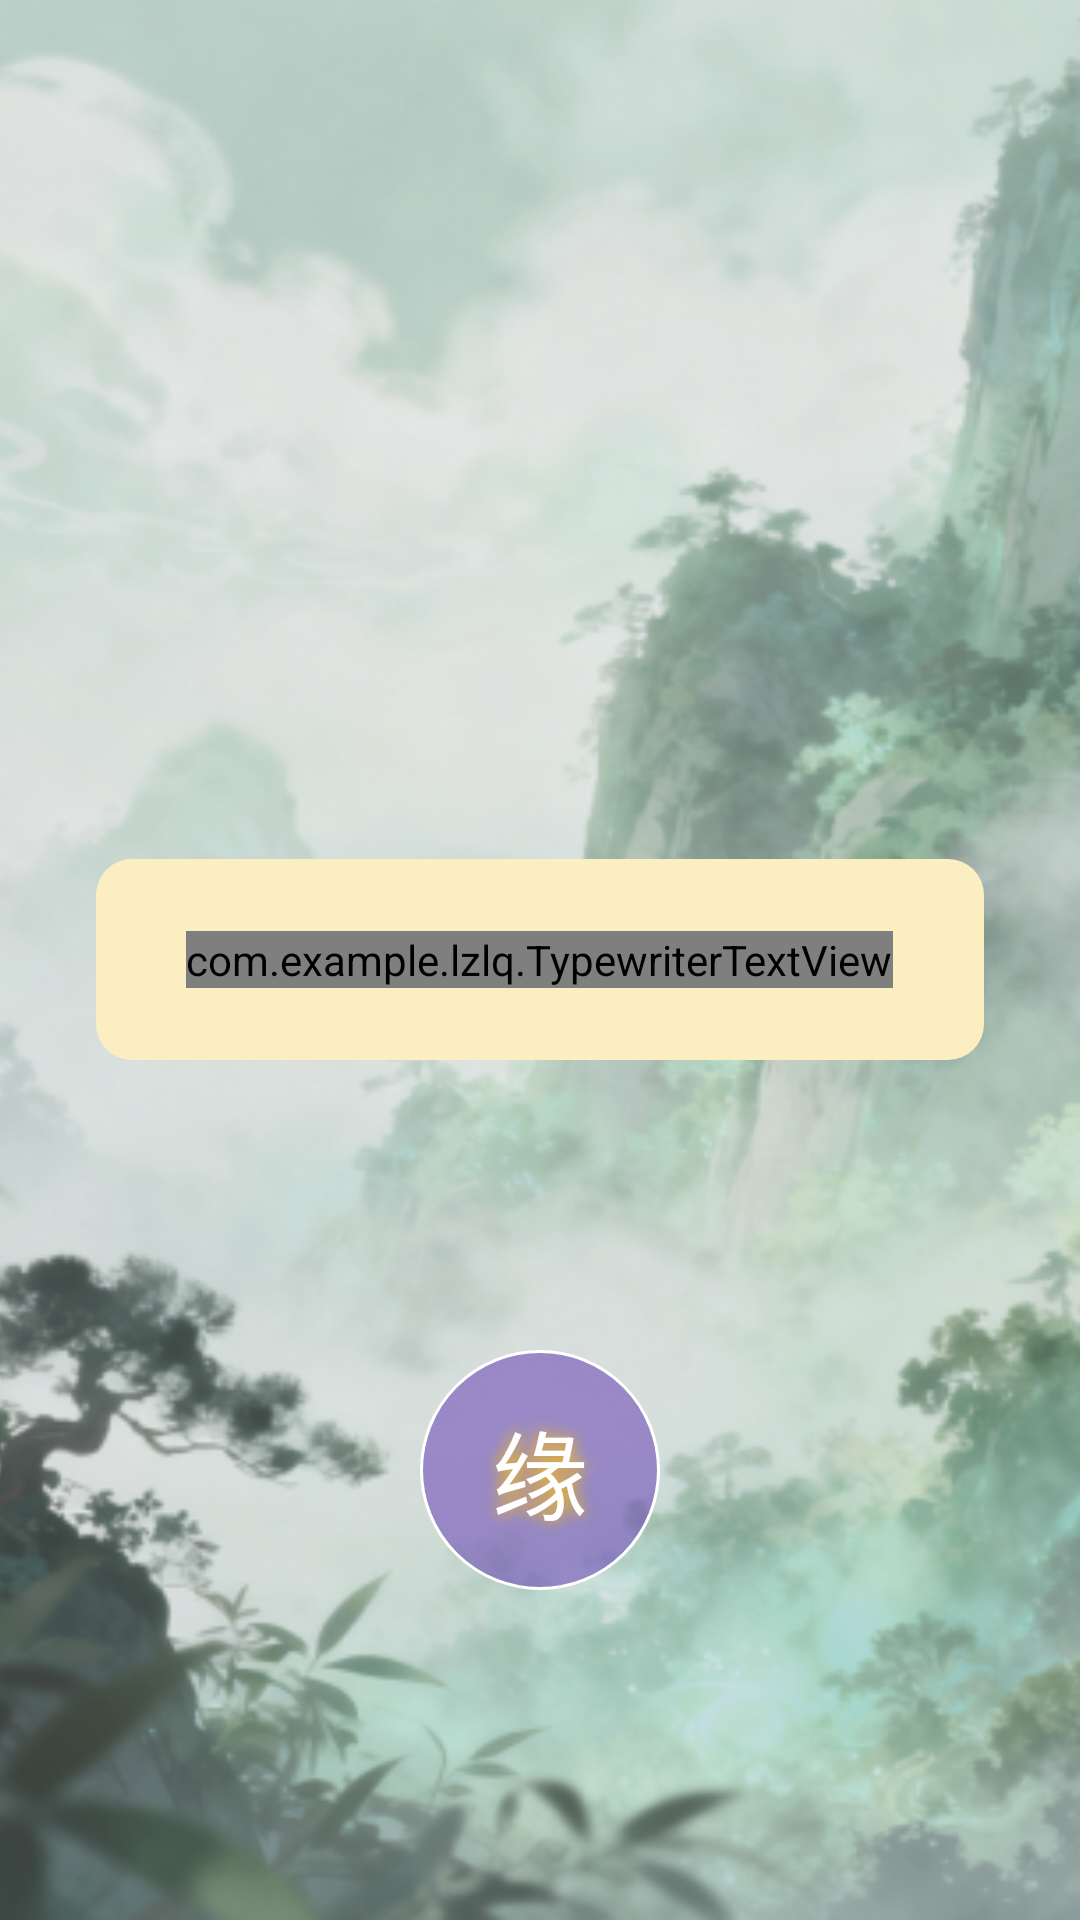

Here is an Android app screen rendered from its layout file. Give the layout XML and the strings, colors and styles it references.
<!-- AndroidManifest.xml: application theme Theme.LZLQ.Fullscreen -->
<!-- res/layout/activity_draw_fail.xml -->
<?xml version="1.0" encoding="utf-8"?>

<RelativeLayout xmlns:android="http://schemas.android.com/apk/res/android"
    xmlns:tools="http://schemas.android.com/tools"
    android:layout_width="match_parent"
    android:layout_height="match_parent"
    tools:context=".DrawFailActivity">

    <ImageView
        android:layout_width="match_parent"
        android:layout_height="match_parent"
        android:scaleType="centerCrop"
        android:src="@drawable/bg_main" />

    <LinearLayout
        android:layout_width="match_parent"
        android:layout_height="wrap_content"
        android:layout_centerInParent="true"
        android:layout_marginStart="32dp"
        android:layout_marginEnd="32dp"
        android:background="@drawable/background_book_page"
        android:orientation="vertical"
        android:padding="24dp">

        <com.example.lzlq.TypewriterTextView
            android:id="@+id/tv_fail_poem"
            android:layout_width="wrap_content"
            android:layout_height="wrap_content"
            android:layout_gravity="center"
            android:gravity="center"
            android:textColor="#332A0E"
            android:textSize="26sp"
            android:textStyle="bold" />

    </LinearLayout>

    
    <TextView
        android:id="@+id/btn_continue_from_fail"
        android:layout_width="80dp"
        android:layout_height="80dp"
        android:layout_alignParentBottom="true"
        android:layout_centerHorizontal="true"
        android:layout_marginBottom="110dp"
        android:background="@drawable/button_background_circle"
        android:gravity="center"
        android:text="缘"
        android:textColor="#FFFFFF"
        android:textSize="32sp"
        android:shadowColor="#FFC107"
        android:shadowDx="0"
        android:shadowDy="0"
        android:shadowRadius="12" />

</RelativeLayout>
<!-- resources referenced by this layout -->
<resources>
  <!-- drawable background_book_page (drawable) -->
  <?xml version="1.0" encoding="utf-8"?>
  
  <shape xmlns:android="http://schemas.android.com/apk/res/android"
      android:shape="rectangle">
      
      <solid android:color="#FFFBEEC1" /> 
      <corners android:radius="12dp" />
  </shape>
  <!-- drawable bg_main: png bitmap (drawable, 243552 bytes) -->
  <!-- drawable button_background_circle (drawable) -->
  <?xml version="1.0" encoding="utf-8"?>
  
  <shape xmlns:android="http://schemas.android.com/apk/res/android"
      android:shape="oval">
      <solid android:color="#805E35B1" /> 
      <stroke android:width="1dp" android:color="#FFFFFF" />
  </shape>
  <style name="Theme.LZLQ.Fullscreen" parent="Theme.LZLQ">
          <item name="android:windowFullscreen">true</item>
          <item name="android:windowContentOverlay">@null</item>
      </style>
  <style name="Theme.LZLQ" parent="Base.Theme.LZLQ" />
  <style name="Base.Theme.LZLQ" parent="Theme.Material3.DayNight.NoActionBar">
          
          
      </style>
</resources>
